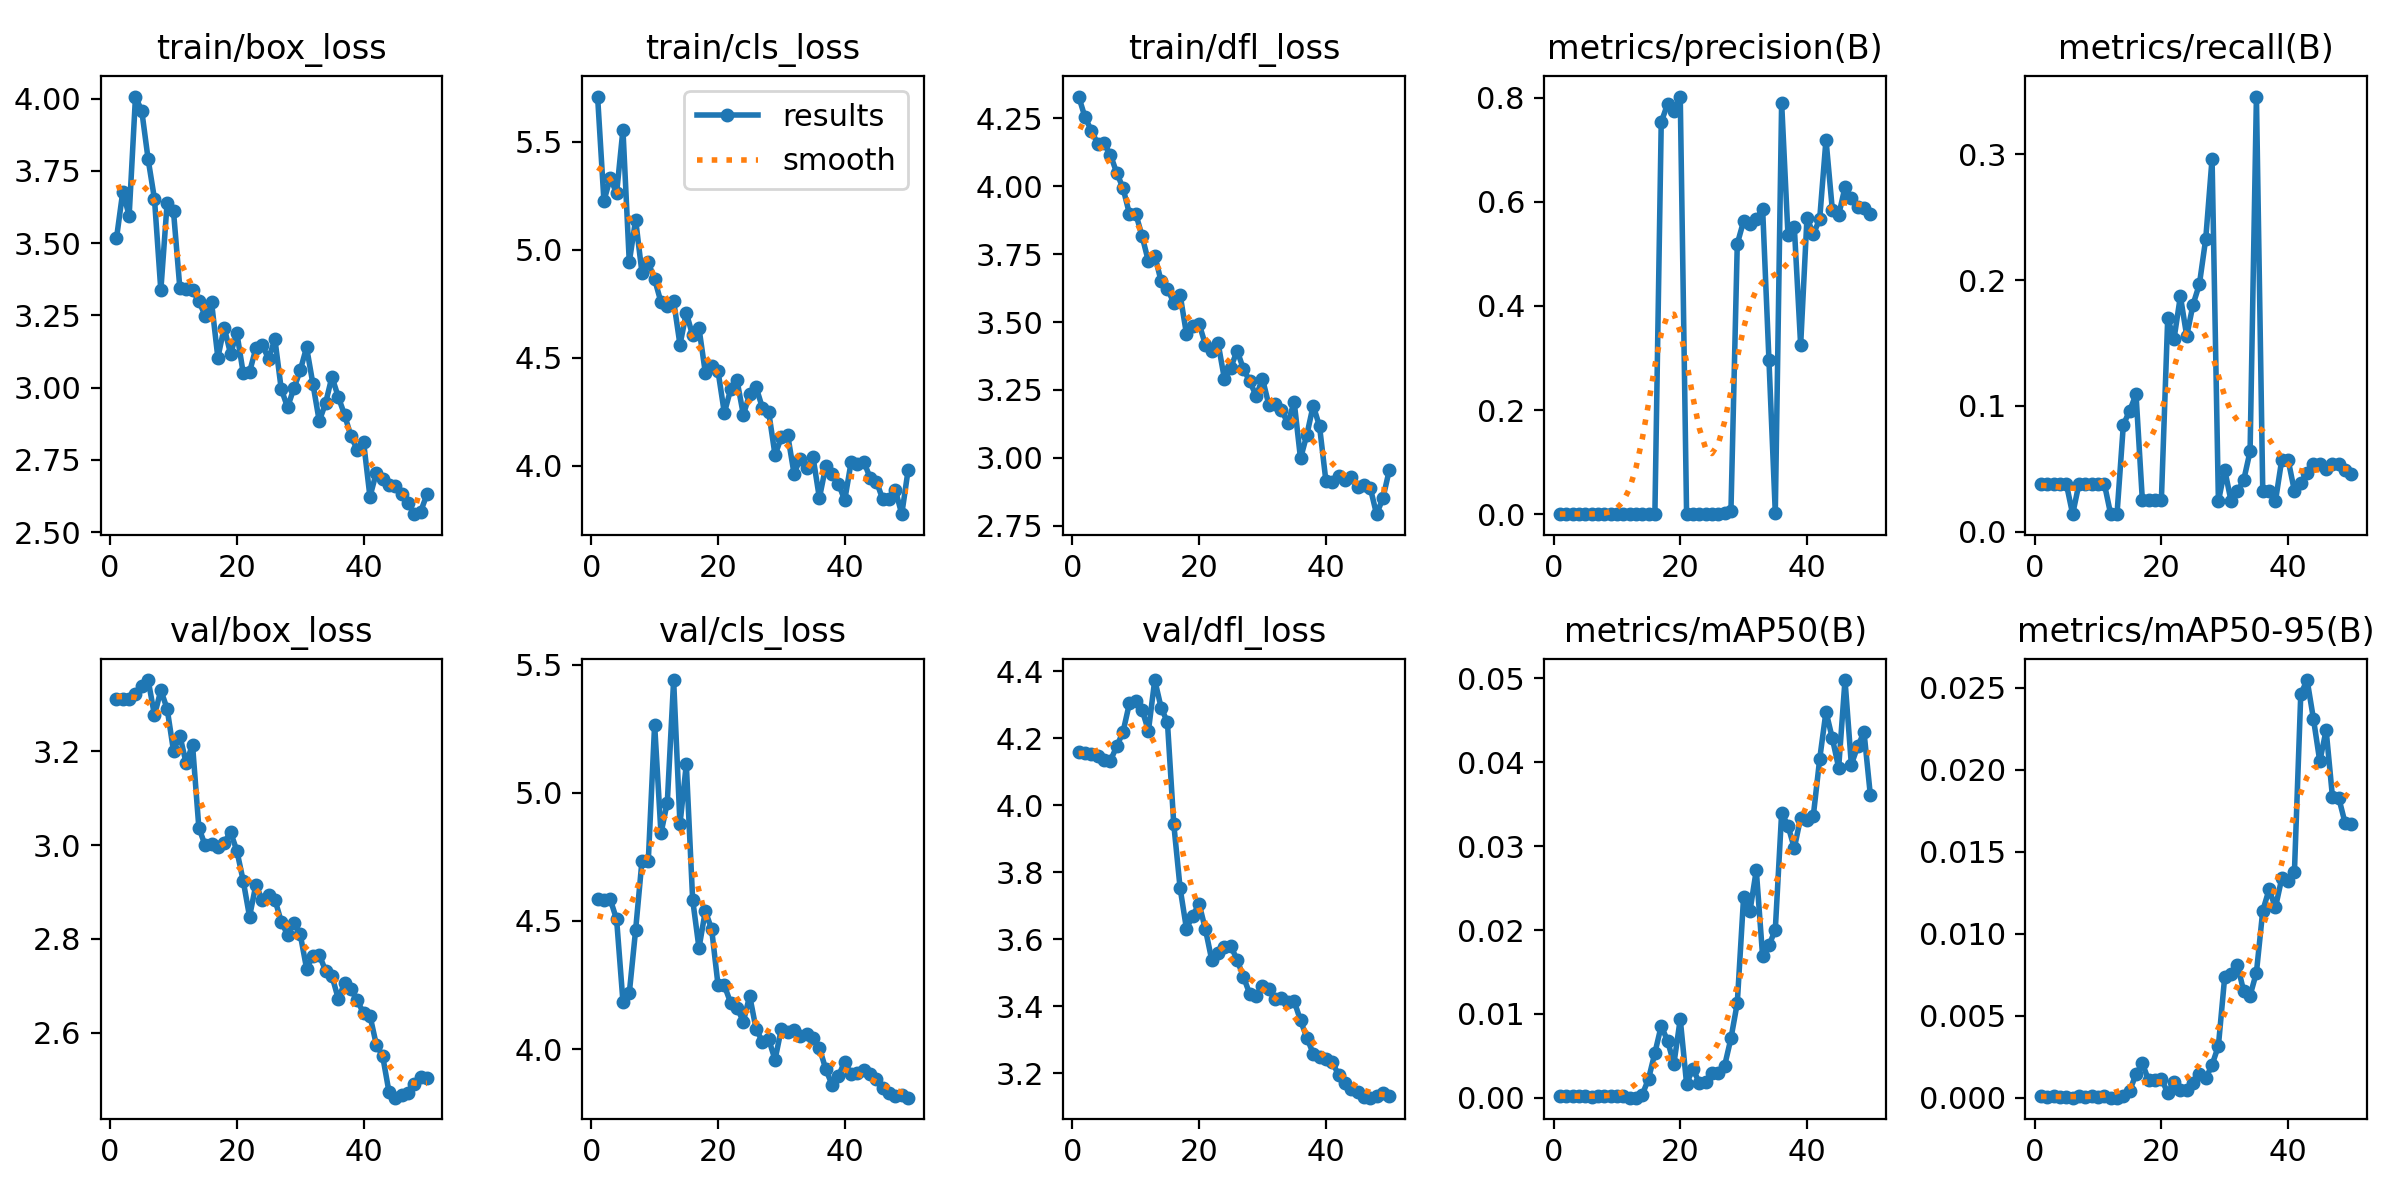

Data behind this chart, as committed beside it:
epoch, time, train/box_loss, train/cls_loss, train/dfl_loss, metrics/precision(B), metrics/recall(B), metrics/mAP50(B), metrics/mAP50-95(B), val/box_loss, val/cls_loss, val/dfl_loss, lr/pg0, lr/pg1, lr/pg2
1, 3.002, 3.516, 5.709, 4.33, 0.00035, 0.03808, 0.00027, 9e-05, 3.311, 4.586, 4.159, 0.0001125, 0.0001125, 0.0001125
2, 5.158, 3.679, 5.226, 4.253, 0.00034, 0.03808, 0.00019, 7e-05, 3.312, 4.581, 4.157, 0.0002328, 0.0002328, 0.0002328
3, 7.218, 3.595, 5.332, 4.205, 0.00034, 0.03808, 0.00021, 8e-05, 3.312, 4.584, 4.154, 0.0003481, 0.0003481, 0.0003481
4, 9.222, 4.008, 5.262, 4.156, 0.00033, 0.03808, 0.00019, 6e-05, 3.321, 4.506, 4.146, 0.0004585, 0.0004585, 0.0004585
5, 11.07, 3.957, 5.556, 4.157, 0.00033, 0.03808, 0.00019, 6e-05, 3.338, 4.186, 4.137, 0.000564, 0.000564, 0.000564
6, 12.65, 3.79, 4.943, 4.116, 8e-05, 0.01389, 5e-05, 1e-05, 3.351, 4.218, 4.134, 0.0006645, 0.0006645, 0.0006645
7, 14.23, 3.653, 5.139, 4.049, 0.00034, 0.03808, 0.00023, 0.0001, 3.276, 4.464, 4.176, 0.00076, 0.00076, 0.00076
8, 15.9, 3.337, 4.894, 3.993, 0.00034, 0.03808, 0.00025, 5e-05, 3.33, 4.734, 4.22, 0.0008506, 0.0008506, 0.0008506
9, 17.47, 3.64, 4.941, 3.898, 0.00033, 0.03808, 0.00026, 8e-05, 3.29, 4.734, 4.304, 0.0009363, 0.0009363, 0.0009363
10, 19.04, 3.61, 4.863, 3.899, 0.00035, 0.03808, 0.00019, 3e-05, 3.201, 5.266, 4.311, 0.001017, 0.001017, 0.001017
11, 20.62, 3.345, 4.757, 3.816, 0.00025, 0.03808, 0.00016, 8e-05, 3.233, 4.842, 4.285, 0.001002, 0.001002, 0.001002
12, 22.21, 3.343, 4.739, 3.723, 4e-05, 0.01389, 2e-05, 0, 3.174, 4.962, 4.223, 0.0009778, 0.0009778, 0.0009778
13, 23.8, 3.338, 4.763, 3.745, 2e-05, 0.01389, 2e-05, 1e-05, 3.214, 5.439, 4.374, 0.000953, 0.000953, 0.000953
14, 25.4, 3.299, 4.56, 3.65, 0.00052, 0.08504, 0.00036, 9e-05, 3.037, 4.877, 4.292, 0.0009283, 0.0009283, 0.0009283
15, 27.08, 3.249, 4.707, 3.623, 0.00057, 0.09615, 0.00227, 0.00041, 2.999, 5.111, 4.248, 0.0009035, 0.0009035, 0.0009035
16, 28.74, 3.296, 4.603, 3.57, 0.00073, 0.1092, 0.00536, 0.00144, 3.002, 4.583, 3.944, 0.0008787, 0.0008787, 0.0008787
17, 30.4, 3.104, 4.637, 3.6, 0.7525, 0.025, 0.00858, 0.00209, 2.997, 4.394, 3.753, 0.000854, 0.000854, 0.000854
18, 32.07, 3.208, 4.431, 3.457, 0.7877, 0.025, 0.00679, 0.00105, 3.005, 4.539, 3.632, 0.0008293, 0.0008293, 0.0008293
19, 33.7, 3.117, 4.46, 3.484, 0.7743, 0.025, 0.00407, 0.00108, 3.028, 4.468, 3.671, 0.0008045, 0.0008045, 0.0008045
20, 35.31, 3.189, 4.439, 3.493, 0.8019, 0.025, 0.00939, 0.00116, 2.988, 4.251, 3.706, 0.0007797, 0.0007797, 0.0007797
21, 36.95, 3.051, 4.244, 3.416, 0.00123, 0.1695, 0.00168, 0.00029, 2.924, 4.249, 3.63, 0.000755, 0.000755, 0.000755
22, 38.64, 3.054, 4.353, 3.392, 0.00096, 0.1534, 0.00349, 0.00096, 2.847, 4.181, 3.538, 0.0007302, 0.0007302, 0.0007302
23, 40.21, 3.137, 4.395, 3.421, 0.00086, 0.1873, 0.0018, 0.00049, 2.915, 4.161, 3.56, 0.0007055, 0.0007055, 0.0007055
24, 41.91, 3.148, 4.236, 3.29, 0.00069, 0.1557, 0.00189, 0.00048, 2.883, 4.108, 3.578, 0.0006808, 0.0006808, 0.0006808
25, 43.5, 3.1, 4.33, 3.332, 0.00076, 0.1807, 0.00296, 0.00089, 2.893, 4.208, 3.58, 0.000656, 0.000656, 0.000656
26, 45.11, 3.168, 4.365, 3.394, 0.0009, 0.1968, 0.00299, 0.00145, 2.884, 4.08, 3.538, 0.0006312, 0.0006312, 0.0006312
27, 46.74, 2.995, 4.269, 3.327, 0.0032, 0.2328, 0.00382, 0.00117, 2.837, 4.029, 3.488, 0.0006065, 0.0006065, 0.0006065
28, 48.35, 2.932, 4.249, 3.281, 0.00568, 0.2967, 0.00709, 0.002, 2.809, 4.039, 3.437, 0.0005818, 0.0005818, 0.0005818
29, 50.11, 2.998, 4.049, 3.228, 0.519, 0.02419, 0.0113, 0.00316, 2.834, 3.959, 3.431, 0.000557, 0.000557, 0.000557
30, 51.81, 3.059, 4.132, 3.291, 0.5628, 0.04919, 0.02397, 0.00739, 2.81, 4.08, 3.461, 0.0005322, 0.0005322, 0.0005322
31, 53.46, 3.139, 4.142, 3.195, 0.5572, 0.02419, 0.02226, 0.00753, 2.737, 4.067, 3.45, 0.0005075, 0.0005075, 0.0005075
32, 55.04, 3.013, 3.963, 3.199, 0.566, 0.03198, 0.02714, 0.0081, 2.764, 4.075, 3.421, 0.0004827, 0.0004827, 0.0004827
33, 56.73, 2.884, 4.033, 3.176, 0.5869, 0.04113, 0.01686, 0.00648, 2.766, 4.052, 3.426, 0.000458, 0.000458, 0.000458
34, 58.3, 2.946, 3.989, 3.127, 0.2954, 0.0639, 0.01817, 0.00623, 2.732, 4.059, 3.414, 0.0004332, 0.0004332, 0.0004332
35, 59.86, 3.037, 4.039, 3.206, 0.00264, 0.3461, 0.02004, 0.00763, 2.721, 4.042, 3.415, 0.0004085, 0.0004085, 0.0004085
36, 61.43, 2.968, 3.85, 2.997, 0.7901, 0.03226, 0.03397, 0.0114, 2.673, 4.005, 3.358, 0.0003837, 0.0003837, 0.0003837
37, 63.09, 2.906, 3.996, 3.084, 0.5363, 0.03226, 0.03245, 0.0127, 2.706, 3.923, 3.307, 0.000359, 0.000359, 0.000359
38, 64.75, 2.832, 3.96, 3.192, 0.5516, 0.02419, 0.02977, 0.0116, 2.693, 3.861, 3.259, 0.0003343, 0.0003343, 0.0003343
39, 66.33, 2.785, 3.917, 3.116, 0.3245, 0.05726, 0.0334, 0.01338, 2.669, 3.896, 3.25, 0.0003095, 0.0003095, 0.0003095
40, 68, 2.811, 3.84, 2.916, 0.569, 0.05726, 0.03316, 0.01322, 2.642, 3.951, 3.243, 0.0002848, 0.0002848, 0.0002848
41, 70.23, 2.622, 4.015, 2.911, 0.538, 0.03226, 0.03363, 0.01379, 2.637, 3.903, 3.233, 0.00026, 0.00026, 0.00026
42, 71.93, 2.705, 4.006, 2.933, 0.566, 0.0389, 0.04036, 0.02462, 2.575, 3.908, 3.196, 0.0002352, 0.0002352, 0.0002352
43, 73.56, 2.685, 4.019, 2.917, 0.7193, 0.04696, 0.04605, 0.02547, 2.551, 3.919, 3.172, 0.0002105, 0.0002105, 0.0002105
44, 75.2, 2.662, 3.944, 2.93, 0.5845, 0.05361, 0.04286, 0.0231, 2.475, 3.905, 3.154, 0.0001857, 0.0001857, 0.0001857
45, 76.76, 2.66, 3.927, 2.891, 0.5741, 0.05361, 0.03936, 0.02051, 2.462, 3.883, 3.143, 0.000161, 0.000161, 0.000161
46, 78.33, 2.631, 3.844, 2.901, 0.6279, 0.05008, 0.04981, 0.02242, 2.468, 3.847, 3.13, 0.0001363, 0.0001363, 0.0001363
47, 79.89, 2.599, 3.845, 2.89, 0.6063, 0.05361, 0.03974, 0.01834, 2.471, 3.831, 3.128, 0.0001115, 0.0001115, 0.0001115
48, 81.47, 2.562, 3.887, 2.792, 0.5901, 0.05361, 0.0419, 0.01827, 2.49, 3.819, 3.132, 8.675e-05, 8.675e-05, 8.675e-05
49, 83.08, 2.571, 3.775, 2.851, 0.5878, 0.04898, 0.04359, 0.01674, 2.505, 3.821, 3.141, 6.2e-05, 6.2e-05, 6.2e-05
50, 84.97, 2.63, 3.979, 2.954, 0.5764, 0.04554, 0.03609, 0.01671, 2.504, 3.811, 3.133, 3.725e-05, 3.725e-05, 3.725e-05
